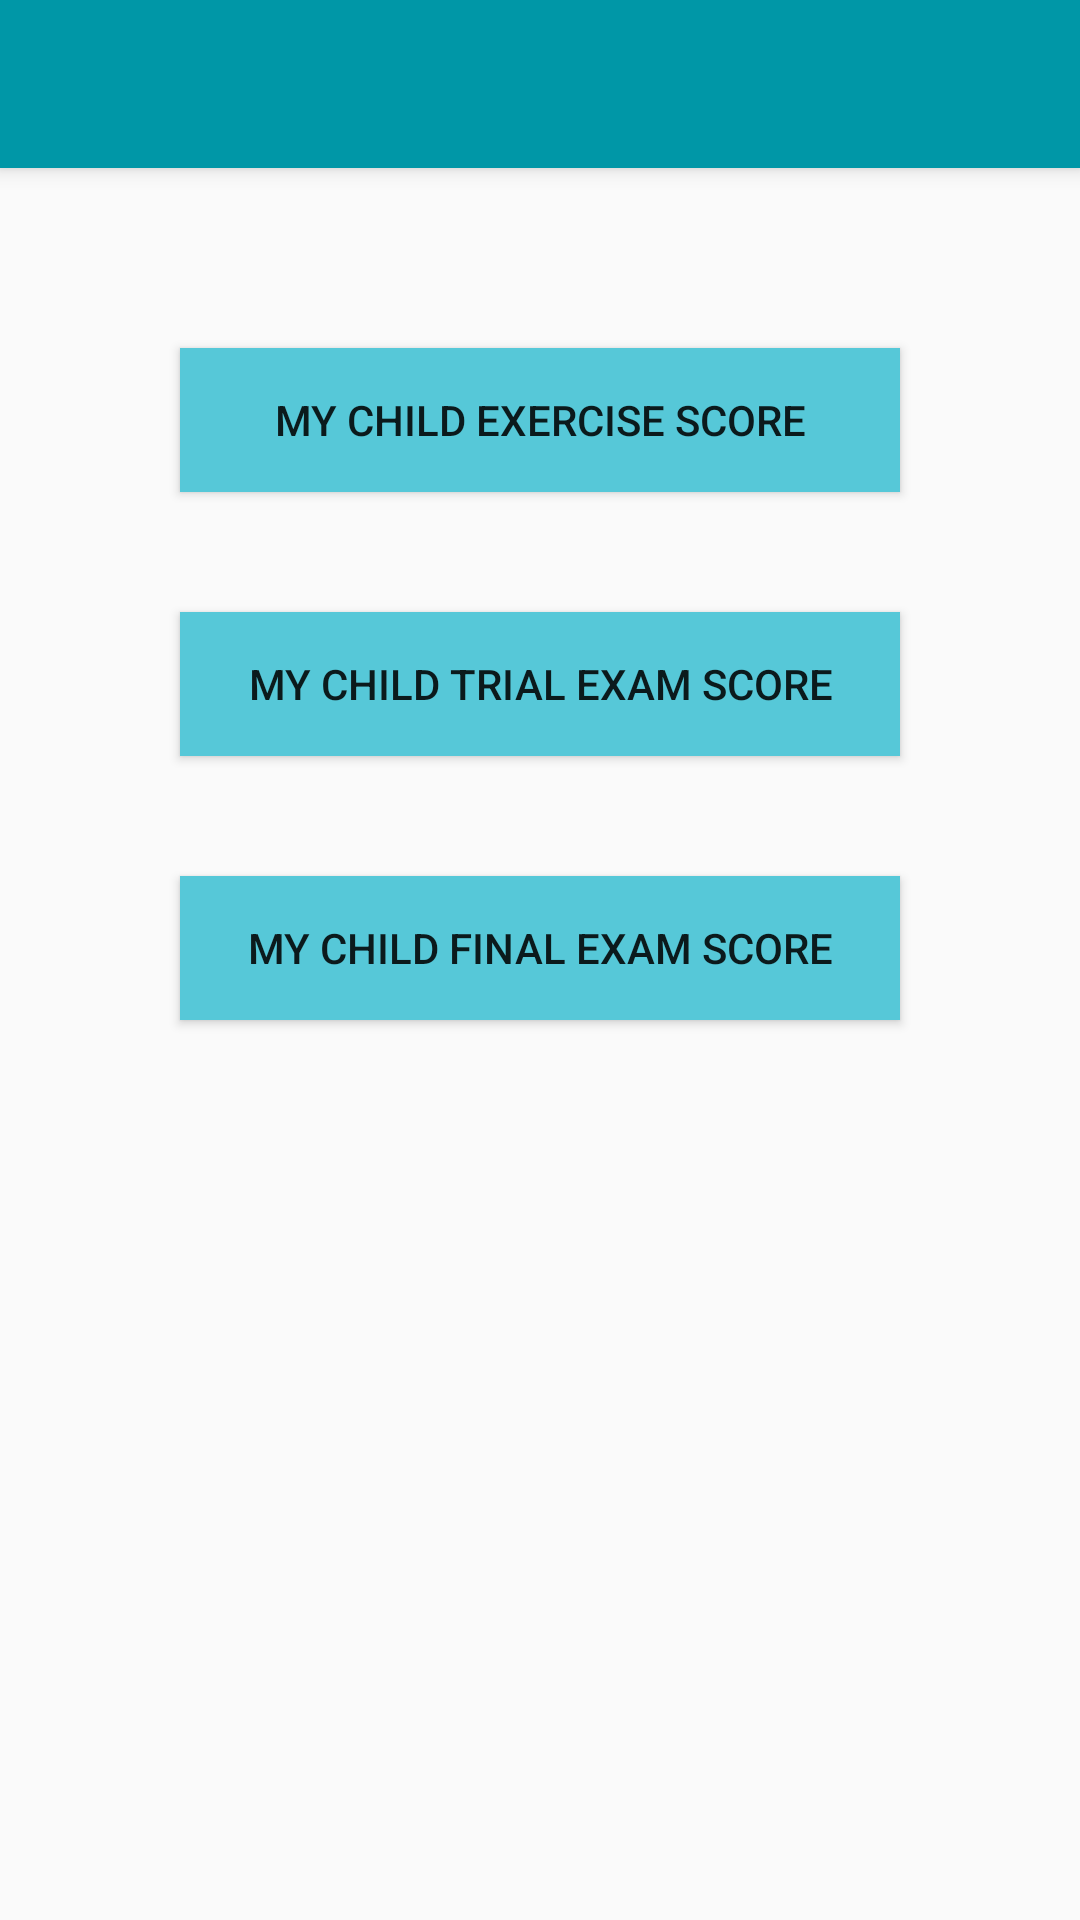

Layout XML and referenced resources for this Android screen:
<!-- AndroidManifest.xml: application theme AppTheme -->
<!-- res/layout/activity_parent.xml -->
<?xml version="1.0" encoding="utf-8"?>
<android.support.design.widget.CoordinatorLayout
    xmlns:android="http://schemas.android.com/apk/res/android"
    xmlns:app="http://schemas.android.com/apk/res-auto"
    xmlns:tools="http://schemas.android.com/tools"
    android:layout_width="match_parent"
    android:layout_height="match_parent"
    tools:context=".ParentActivity">

    <android.support.design.widget.AppBarLayout
        android:layout_width="match_parent"
        android:layout_height="wrap_content"
        android:theme="@style/AppTheme.AppBarOverlay">

        <android.support.v7.widget.Toolbar
            android:id="@+id/toolbar"
            android:layout_width="match_parent"
            android:layout_height="?attr/actionBarSize"
            android:background="?attr/colorPrimary"
            app:popupTheme="@style/AppTheme.PopupOverlay" />

    </android.support.design.widget.AppBarLayout>

    <ScrollView
        android:layout_width="match_parent"
        android:layout_height="match_parent"
        android:padding="20dp"
        app:layout_behavior="@string/appbar_scrolling_view_behavior">

        <LinearLayout
            android:layout_width="match_parent"
            android:layout_height="wrap_content"
            android:gravity="center"
            android:padding="20dp"
            android:orientation="vertical">

            <Button
                android:layout_width="match_parent"
                android:layout_height="wrap_content"
                android:id="@+id/btn_view_child_activity_score"
                android:layout_margin="@dimen/btn_margin"
                android:background="@color/primaryLightColor"
                android:text="My Child Exercise Score"/>

            <Button
                android:layout_width="match_parent"
                android:layout_height="wrap_content"
                android:id="@+id/btn_view_child_trial_score"
                android:layout_margin="@dimen/btn_margin"
                android:background="@color/primaryLightColor"
                android:text="My Child Trial Exam Score"/>

            <Button
                android:layout_width="match_parent"
                android:layout_height="wrap_content"
                android:id="@+id/btn_view_child_final_score"
                android:layout_margin="@dimen/btn_margin"
                android:background="@color/primaryLightColor"
                android:text="My Child Final Exam Score"/>

        </LinearLayout>

    </ScrollView>

</android.support.design.widget.CoordinatorLayout>
<!-- resources referenced by this layout -->
<resources>
  <color name="primaryLightColor">#56c8d8</color>
  <dimen name="btn_margin">20dp</dimen>
  <style name="AppTheme.AppBarOverlay" parent="ThemeOverlay.AppCompat.Dark.ActionBar" />
  <style name="AppTheme.PopupOverlay" parent="ThemeOverlay.AppCompat.Light" />
  <style name="AppTheme" parent="Theme.AppCompat.Light.NoActionBar">
          
          <item name="colorPrimary">@color/colorPrimary</item>
          <item name="colorPrimaryDark">@color/colorPrimaryDark</item>
          <item name="colorAccent">@color/colorPrimary</item>
      </style>
  <color name="colorPrimary">#0097a7</color>
  <color name="colorPrimaryDark">#006978</color>
</resources>
